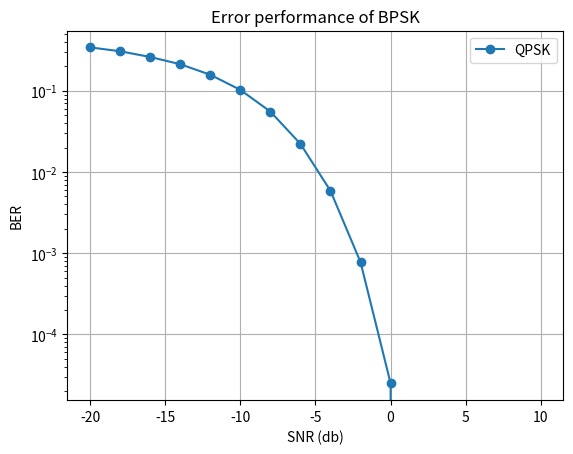

Recreate this plot in Python.
import numpy as np
import matplotlib.pyplot as plt

N = 100000
L = 16
Fc = 10 
Fs = L * Fc 
ak = np.random.randint(2 , size = 2 * N)

ibits = ak[0::2]
qbits = ak[1::2]

inrz = 2 * ibits - 1
qnrz = 2 * qbits - 1 

t = np.arange(0, len(inrz) * L)
iupsampled = np.repeat(inrz, L)
qupsampled = np.repeat(qnrz, L)

iwave = iupsampled * np.cos(2 * np.pi * Fc * t / Fs)
qwave = qupsampled * np.sin(2 * np.pi * Fc * t / Fs)

qpsk = iwave + qwave

ebn0db = np.arange(-20,11,2)
BER = np.zeros(len(ebn0db))

for i in range(len(ebn0db)):
    ebn0 = 10 ** (ebn0db[i] / 10)
    noiseamp = 1 / np.sqrt(2 * ebn0)
    noisei = noiseamp * np.random.standard_normal(len(iwave))
    noiseq = noiseamp * np.random.standard_normal(len(qwave))
    noisyi = iwave + noisei
    noisyq = qwave + noiseq

    receivedi = noisyi*np.cos(2 * np.pi * Fc * t / Fs)
    receivedq = noisyq*np.sin(2 * np.pi * Fc * t / Fs)
    demodulatedi = np.convolve(receivedi , np.ones(L))
    demodulatedq = np.convolve(receivedq , np.ones(L))

    demodulatedi = demodulatedi[L - 1: -1: L]
    demodulatedq = demodulatedq[L - 1: -1: L]

    detecti = (demodulatedi > 0).astype(int)
    detectq = (demodulatedq > 0).astype(int)

    detected = np.zeros(2 * N, dtype = int)
    detected[0::2] = detecti
    detected[1::2] = detectq
    BER[i] = np.sum(ak != detected) / (2 * N)

plt.figure()
plt.title("Error performance of BPSK")
plt.xlabel("SNR (db)")
plt.ylabel("BER")
plt.semilogy(ebn0db, BER, marker = "o", label = "QPSK")
plt.grid()
plt.legend()
plt.show()
